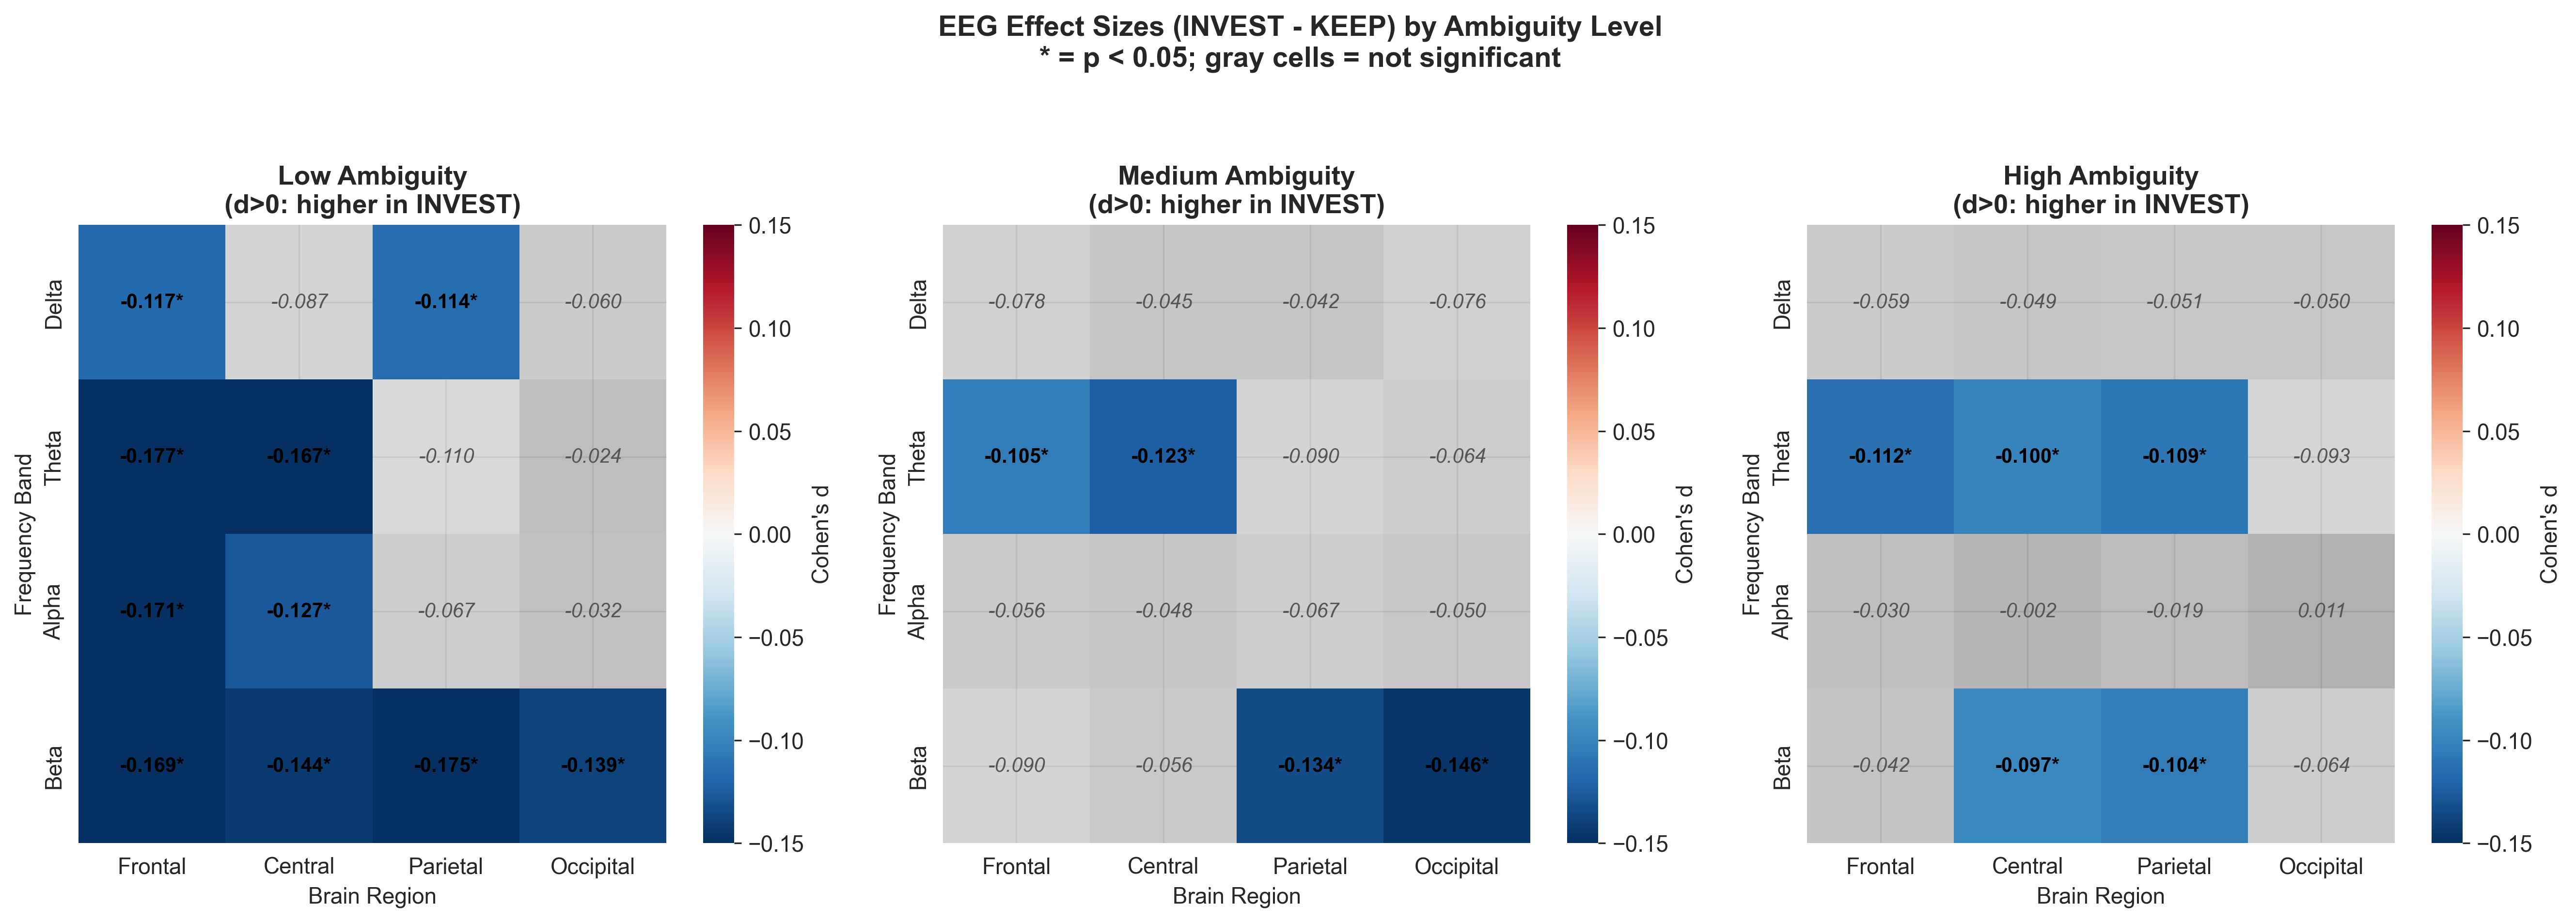

Source data for this figure (header and first rows):
ambiguity, feature, band, region, cohens_d, abs_d, p_value, invest_mean, keep_mean, n_invest, n_keep
Low, eeg_Delta_Frontal, Delta, Frontal, -0.1171, 0.1171, 0.0438, 0.1016, 0.1375, 1465, 372
Low, eeg_Delta_Central, Delta, Central, -0.08728, 0.08728, 0.1329, 0.09143, 0.1067, 1465, 372
Low, eeg_Delta_Parietal, Delta, Parietal, -0.1143, 0.1143, 0.04909, 0.09522, 0.1124, 1465, 372
Low, eeg_Delta_Occipital, Delta, Occipital, -0.05957, 0.05957, 0.305, 0.1058, 0.1159, 1465, 372
Low, eeg_Theta_Frontal, Theta, Frontal, -0.1769, 0.1769, 0.002347, 0.04744, 0.06572, 1465, 372
Low, eeg_Theta_Central, Theta, Central, -0.1665, 0.1665, 0.004177, 0.04344, 0.05573, 1465, 372
Low, eeg_Theta_Parietal, Theta, Parietal, -0.1097, 0.1097, 0.05891, 0.0475, 0.05558, 1465, 372
Low, eeg_Theta_Occipital, Theta, Occipital, -0.02405, 0.02405, 0.6788, 0.05843, 0.06057, 1465, 372
Low, eeg_Alpha_Frontal, Alpha, Frontal, -0.171, 0.171, 0.003262, 0.03407, 0.04505, 1465, 372
Low, eeg_Alpha_Central, Alpha, Central, -0.1266, 0.1266, 0.02929, 0.03532, 0.04522, 1465, 372
Low, eeg_Alpha_Parietal, Alpha, Parietal, -0.06679, 0.06679, 0.2501, 0.03885, 0.04304, 1465, 372
Low, eeg_Alpha_Occipital, Alpha, Occipital, -0.0319, 0.0319, 0.5828, 0.04165, 0.04379, 1465, 372
Low, eeg_Beta_Frontal, Beta, Frontal, -0.1687, 0.1687, 0.0037, 0.04428, 0.07225, 1465, 372
Low, eeg_Beta_Central, Beta, Central, -0.1436, 0.1436, 0.0135, 0.04857, 0.08841, 1465, 372
Low, eeg_Beta_Parietal, Beta, Parietal, -0.1751, 0.1751, 0.002592, 0.04439, 0.06253, 1465, 372
Low, eeg_Beta_Occipital, Beta, Occipital, -0.1393, 0.1393, 0.01649, 0.04086, 0.05265, 1465, 372
Medium, eeg_Delta_Frontal, Delta, Frontal, -0.07753, 0.07753, 0.1137, 0.0975, 0.1088, 1148, 654
Medium, eeg_Delta_Central, Delta, Central, -0.04507, 0.04507, 0.3577, 0.09284, 0.1006, 1148, 654
Medium, eeg_Delta_Parietal, Delta, Parietal, -0.04248, 0.04248, 0.386, 0.09806, 0.1047, 1148, 654
Medium, eeg_Delta_Occipital, Delta, Occipital, -0.07607, 0.07607, 0.1207, 0.1046, 0.1161, 1148, 654
Medium, eeg_Theta_Frontal, Theta, Frontal, -0.1051, 0.1051, 0.03199, 0.04761, 0.05608, 1148, 654
Medium, eeg_Theta_Central, Theta, Central, -0.1231, 0.1231, 0.0121, 0.04306, 0.05216, 1148, 654
Medium, eeg_Theta_Parietal, Theta, Parietal, -0.08967, 0.08967, 0.06737, 0.04759, 0.05426, 1148, 654
Medium, eeg_Theta_Occipital, Theta, Occipital, -0.06437, 0.06437, 0.189, 0.05752, 0.06306, 1148, 654
Medium, eeg_Alpha_Frontal, Alpha, Frontal, -0.05636, 0.05636, 0.2501, 0.03357, 0.03679, 1148, 654
Medium, eeg_Alpha_Central, Alpha, Central, -0.04775, 0.04775, 0.3298, 0.0346, 0.03759, 1148, 654
Medium, eeg_Alpha_Parietal, Alpha, Parietal, -0.06656, 0.06656, 0.1744, 0.03698, 0.041, 1148, 654
Medium, eeg_Alpha_Occipital, Alpha, Occipital, -0.05027, 0.05027, 0.305, 0.03909, 0.04221, 1148, 654
Medium, eeg_Beta_Frontal, Beta, Frontal, -0.0904, 0.0904, 0.06517, 0.04378, 0.05112, 1148, 654
Medium, eeg_Beta_Central, Beta, Central, -0.05595, 0.05595, 0.2536, 0.04754, 0.05499, 1148, 654
Medium, eeg_Beta_Parietal, Beta, Parietal, -0.1339, 0.1339, 0.006335, 0.04242, 0.05351, 1148, 654
Medium, eeg_Beta_Occipital, Beta, Occipital, -0.1457, 0.1457, 0.002978, 0.03922, 0.04905, 1148, 654
High, eeg_Delta_Frontal, Delta, Frontal, -0.05908, 0.05908, 0.2207, 0.1013, 0.1365, 712, 1086
High, eeg_Delta_Central, Delta, Central, -0.04894, 0.04894, 0.3102, 0.09679, 0.1183, 712, 1086
High, eeg_Delta_Parietal, Delta, Parietal, -0.05114, 0.05114, 0.289, 0.1018, 0.1282, 712, 1086
High, eeg_Delta_Occipital, Delta, Occipital, -0.04957, 0.04957, 0.3041, 0.1113, 0.1513, 712, 1086
High, eeg_Theta_Frontal, Theta, Frontal, -0.1117, 0.1117, 0.02065, 0.04673, 0.05698, 712, 1086
High, eeg_Theta_Central, Theta, Central, -0.1002, 0.1002, 0.03784, 0.04438, 0.05336, 712, 1086
High, eeg_Theta_Parietal, Theta, Parietal, -0.1087, 0.1087, 0.02432, 0.04761, 0.05735, 712, 1086
High, eeg_Theta_Occipital, Theta, Occipital, -0.09282, 0.09282, 0.05441, 0.05756, 0.06623, 712, 1086
High, eeg_Alpha_Frontal, Alpha, Frontal, -0.03017, 0.03017, 0.5316, 0.03623, 0.03828, 712, 1086
High, eeg_Alpha_Central, Alpha, Central, -0.001795, 0.001795, 0.9703, 0.03887, 0.039, 712, 1086
High, eeg_Alpha_Parietal, Alpha, Parietal, -0.01949, 0.01949, 0.6861, 0.04121, 0.04264, 712, 1086
High, eeg_Alpha_Occipital, Alpha, Occipital, 0.01149, 0.01149, 0.8117, 0.04419, 0.04338, 712, 1086
High, eeg_Beta_Frontal, Beta, Frontal, -0.04187, 0.04187, 0.3854, 0.04834, 0.05204, 712, 1086
High, eeg_Beta_Central, Beta, Central, -0.0966, 0.0966, 0.0453, 0.04682, 0.05699, 712, 1086
High, eeg_Beta_Parietal, Beta, Parietal, -0.1045, 0.1045, 0.03039, 0.04433, 0.05254, 712, 1086
High, eeg_Beta_Occipital, Beta, Occipital, -0.0636, 0.0636, 0.1874, 0.04291, 0.04738, 712, 1086
